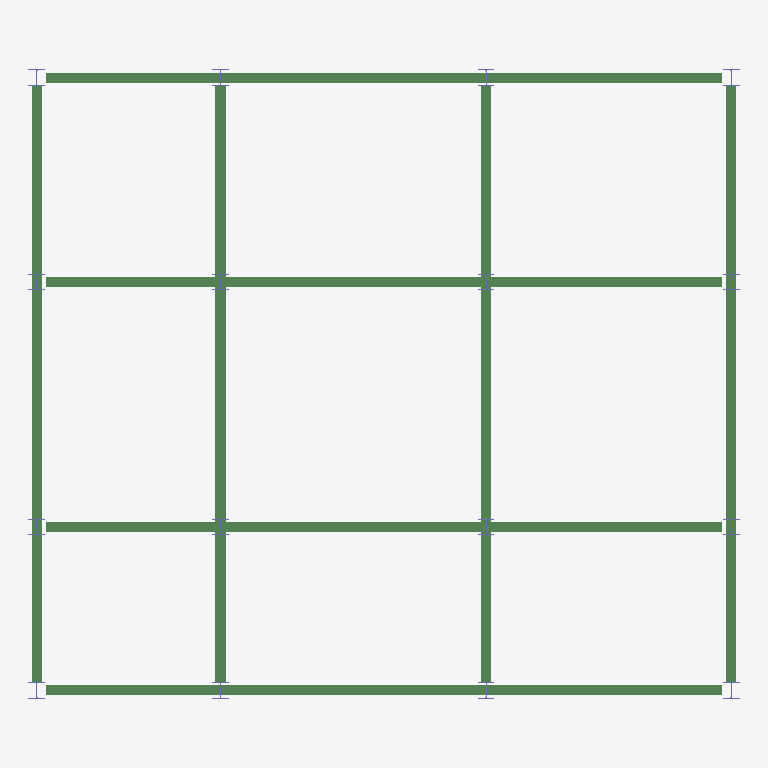
Plan cut of the same IFC building model at storey '2F' (level 4.00 m, cut at 5.40 m), seen from above with north up, elements coloured by IFC class: 16 columns (violet), 8 beams (green). Cut surfaces are drawn darker.
Extent 17.4 m × 15.4 m × 8.2 m (x, y, z). Storeys (3): 1F at 0.00 m; 2F at 4.00 m; 지붕 at 8.00 m. Elements (49): 32 IfcColumn, 17 IfcBeam.

HEADER;
FILE_DESCRIPTION(('ViewDefinition [ReferenceView_V1.2]','RevitIdentifiers [ContentGUID: 90235695-b3c8-4716-bec7-a491c74cdb68, VersionGUID: c4e19e27-3945-4e42-b375-803082616da5, NumberOfSaves: 1]','CoordinateReference [CoordinateBase: 공유 좌표]','ExchangeRequirement [Structural]'),'2;1');
FILE_NAME('test1_3x3bay_2story.ifc','2026-03-05T11:31:41+09:00',(''),(''),'ODA SDAI 25.12','Autodesk - Revit 26.4.0.32 (KOR) - 26.4.0.32','');
FILE_SCHEMA(('IFC4'));
ENDSEC;
DATA;
#18=IFCPROJECT('2G8rQLiyX75hx7f94uioIO',#6,'프로젝트 번호',$,$,'프로젝트 이름','프로젝트 상태',(#13),#1376);
#36=IFCSITE('2G8rQLiyX75hx7f94uioIQ',#6,'Default',$,$,#35,$,$,.ELEMENT.,(37,33,59,529418),(126,58,40,678710),0.0,$,$);
#22=IFCBUILDING('2G8rQLiyX75hx7f94uioIP',#6,'',$,$,#21,$,'',.ELEMENT.,$,$,#19);
#25=IFCBUILDINGSTOREY('3Zu5Bv0LOHrPC10026FoQQ',#6,'1F',$,$,#24,$,'1F',.ELEMENT.,0.0);
#29=IFCBUILDINGSTOREY('15Z0v90RiHrPC20026FoKR',#6,'2F',$,$,#28,$,'2F',.ELEMENT.,4000.0000000000005);
#33=IFCBUILDINGSTOREY('2f8iFA0df7ZPu5Sy$dxL0T',#6,'지붕',$,$,#32,$,'지붕',.ELEMENT.,8000.000000000001);
#427=IFCBEAM('34uPudEKLEGhDrW322PC9E',#6,'H-보:H250X72.4:372715',$,$,#426,#423,'372715',.BEAM.);
#516=IFCBEAM('34uPudEKLEGhDrW322PDsT',#6,'H-보:H250X72.4:372792',$,$,#515,#512,'372792',.BEAM.);
#569=IFCBEAM('34uPudEKLEGhDrW322PDqM',#6,'H-보:H250X72.4:372915',$,$,#568,#565,'372915',.BEAM.);
#595=IFCBEAM('34uPudEKLEGhDrW322PDr$',#6,'H-보:H250X72.4:372954',$,$,#594,#591,'372954',.BEAM.);
#647=IFCBEAM('34uPudEKLEGhDrW322PDoT',#6,'H-보:H250X72.4:373048',$,$,#646,#643,'373048',.BEAM.);
#473=IFCBEAM('34uPudEKLEGhDrW322PDsr',#6,'H-보:H250X72.4:372752',$,$,#472,#469,'372752',.BEAM.);
#544=IFCBEAM('34uPudEKLEGhDrW322PDtZ',#6,'H-보:H250X72.4:372806',$,$,#543,#539,'372806',.BEAM.);
#672=IFCBEAM('34uPudEKLEGhDrW322PDpf',#6,'H-보:H250X72.4:373068',$,$,#671,#668,'373068',.BEAM.);
#706=IFCCOLUMN('34uPudEKLEGhDrW322PDmy',#6,'H-기둥:H400X197:373145',$,$,#705,#702,'373145',.COLUMN.);
#770=IFCCOLUMN('34uPudEKLEGhDrW322PDYo',#6,'H-기둥:H400X197:374039',$,$,#769,#766,'374039',.COLUMN.);
#959=IFCCOLUMN('34uPudEKLEGhDrW322PDL7',#6,'H-기둥:H400X197:375010',$,$,#958,#955,'375010',.COLUMN.);
#1022=IFCCOLUMN('34uPudEKLEGhDrW322PDVA',#6,'H-기둥:H400X197:375407',$,$,#1021,#1018,'375407',.COLUMN.);
#728=IFCCOLUMN('34uPudEKLEGhDrW322PDyG',#6,'H-기둥:H400X197:373429',$,$,#727,#724,'373429',.COLUMN.);
#980=IFCCOLUMN('34uPudEKLEGhDrW322PDJ2',#6,'H-기둥:H400X197:375143',$,$,#979,#976,'375143',.COLUMN.);
#749=IFCCOLUMN('34uPudEKLEGhDrW322PDaj',#6,'H-기둥:H400X197:373896',$,$,#748,#745,'373896',.COLUMN.);
#791=IFCCOLUMN('34uPudEKLEGhDrW322PDZT',#6,'H-기둥:H400X197:374136',$,$,#790,#787,'374136',.COLUMN.);
#812=IFCCOLUMN('34uPudEKLEGhDrW322PDki',#6,'H-기둥:H400X197:374281',$,$,#811,#808,'374281',.COLUMN.);
#854=IFCCOLUMN('34uPudEKLEGhDrW322PDiI',#6,'H-기둥:H400X197:374455',$,$,#853,#850,'374455',.COLUMN.);
#875=IFCCOLUMN('34uPudEKLEGhDrW322PDgZ',#6,'H-기둥:H400X197:374534',$,$,#874,#871,'374534',.COLUMN.);
#896=IFCCOLUMN('34uPudEKLEGhDrW322PDeE',#6,'H-기둥:H400X197:374699',$,$,#895,#892,'374699',.COLUMN.);
#938=IFCCOLUMN('34uPudEKLEGhDrW322PDKa',#6,'H-기둥:H400X197:374913',$,$,#937,#934,'374913',.COLUMN.);
#1001=IFCCOLUMN('34uPudEKLEGhDrW322PDH3',#6,'H-기둥:H400X197:375270',$,$,#1000,#997,'375270',.COLUMN.);
#833=IFCCOLUMN('34uPudEKLEGhDrW322PDlL',#6,'H-기둥:H400X197:374384',$,$,#832,#829,'374384',.COLUMN.);
#917=IFCCOLUMN('34uPudEKLEGhDrW322PDMh',#6,'H-기둥:H400X197:374798',$,$,#916,#913,'374798',.COLUMN.);
ENDSEC;
